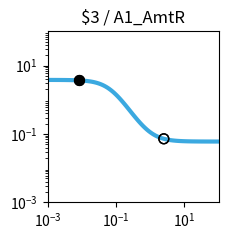

Write the Python code that produced this figure. (Note: this script raises an exception after producing the figure.)
import matplotlib.pyplot as plt
import matplotlib.ticker as ticker
import numpy as np

fig, ax = plt.subplots(figsize=(2.5,2.5))

plt.xlim(1.000000e-03, 1.000000e+02)
plt.ylim(1.000000e-03, 1.000000e+02)

x = np.array([1.000000e-03,1.122018e-03,1.258925e-03,1.412538e-03,1.584893e-03,1.778279e-03,1.995262e-03,2.238721e-03,2.511886e-03,2.818383e-03,3.162278e-03,3.548134e-03,3.981072e-03,4.466836e-03,5.011872e-03,5.623413e-03,6.309573e-03,7.079458e-03,7.943282e-03,8.912509e-03,1.000000e-02,1.122018e-02,1.258925e-02,1.412538e-02,1.584893e-02,1.778279e-02,1.995262e-02,2.238721e-02,2.511886e-02,2.818383e-02,3.162278e-02,3.548134e-02,3.981072e-02,4.466836e-02,5.011872e-02,5.623413e-02,6.309573e-02,7.079458e-02,7.943282e-02,8.912509e-02,1.000000e-01,1.122018e-01,1.258925e-01,1.412538e-01,1.584893e-01,1.778279e-01,1.995262e-01,2.238721e-01,2.511886e-01,2.818383e-01,3.162278e-01,3.548134e-01,3.981072e-01,4.466836e-01,5.011872e-01,5.623413e-01,6.309573e-01,7.079458e-01,7.943282e-01,8.912509e-01,1.000000e+00,1.122018e+00,1.258925e+00,1.412538e+00,1.584893e+00,1.778279e+00,1.995262e+00,2.238721e+00,2.511886e+00,2.818383e+00,3.162278e+00,3.548134e+00,3.981072e+00,4.466836e+00,5.011872e+00,5.623413e+00,6.309573e+00,7.079458e+00,7.943282e+00,8.912509e+00,1.000000e+01,1.122018e+01,1.258925e+01,1.412538e+01,1.584893e+01,1.778279e+01,1.995262e+01,2.238721e+01,2.511886e+01,2.818383e+01,3.162278e+01,3.548134e+01,3.981072e+01,4.466836e+01,5.011872e+01,5.623413e+01,6.309573e+01,7.079458e+01,7.943282e+01,8.912509e+01,1.000000e+02,])
y = np.array([3.795829e+00,3.794987e+00,3.793974e+00,3.792758e+00,3.791296e+00,3.789541e+00,3.787432e+00,3.784901e+00,3.781861e+00,3.778214e+00,3.773838e+00,3.768591e+00,3.762302e+00,3.754770e+00,3.745754e+00,3.734972e+00,3.722094e+00,3.706729e+00,3.688426e+00,3.666664e+00,3.640842e+00,3.610283e+00,3.574227e+00,3.531835e+00,3.482204e+00,3.424380e+00,3.357397e+00,3.280314e+00,3.192280e+00,3.092609e+00,2.980866e+00,2.856961e+00,2.721236e+00,2.574535e+00,2.418243e+00,2.254271e+00,2.084991e+00,1.913115e+00,1.741523e+00,1.573079e+00,1.410439e+00,1.255893e+00,1.111252e+00,9.777946e-01,8.562620e-01,7.469057e-01,6.495601e-01,5.637338e-01,4.887017e-01,4.235901e-01,3.674495e-01,3.193116e-01,2.782316e-01,2.433167e-01,2.137440e-01,1.887692e-01,1.677296e-01,1.500419e-01,1.351982e-01,1.227594e-01,1.123488e-01,1.036446e-01,9.637341e-02,9.030367e-02,8.523990e-02,8.101750e-02,7.749814e-02,7.456578e-02,7.212323e-02,7.008917e-02,6.839561e-02,6.698581e-02,6.581237e-02,6.483578e-02,6.402310e-02,6.334688e-02,6.278423e-02,6.231611e-02,6.192666e-02,6.160266e-02,6.133313e-02,6.110892e-02,6.092240e-02,6.076725e-02,6.063820e-02,6.053084e-02,6.044155e-02,6.036727e-02,6.030549e-02,6.025410e-02,6.021135e-02,6.017580e-02,6.014622e-02,6.012162e-02,6.010116e-02,6.008414e-02,6.006999e-02,6.005821e-02,6.004842e-02,6.004027e-02,6.003350e-02,])
c = "#3ba9e0"

hi_x = np.array([8.200000e-03,8.200000e-03,])
hi_y = np.array([3.682784e+00,3.682784e+00,])
lo_x = np.array([2.500000e+00,2.500000e+00,])
lo_y = np.array([7.221529e-02,7.221529e-02,])

plt.loglog(x,y,lw=3,color=c)
plt.scatter(hi_x,hi_y,marker='o',s=50,color='black',zorder=10)
plt.scatter(lo_x,lo_y,marker='o',s=50,edgecolors='black',color='none',zorder=10)

plt.title("$3 / A1_AmtR")

ax.xaxis.set_major_locator(ticker.LogLocator(numticks=3))
ax.yaxis.set_major_locator(ticker.LogLocator(numticks=3))

ax.set_aspect('equal')
plt.tight_layout()

plt.savefig("/root/output/response_plot_$3_A1_AmtR.png", bbox_inches='tight')
